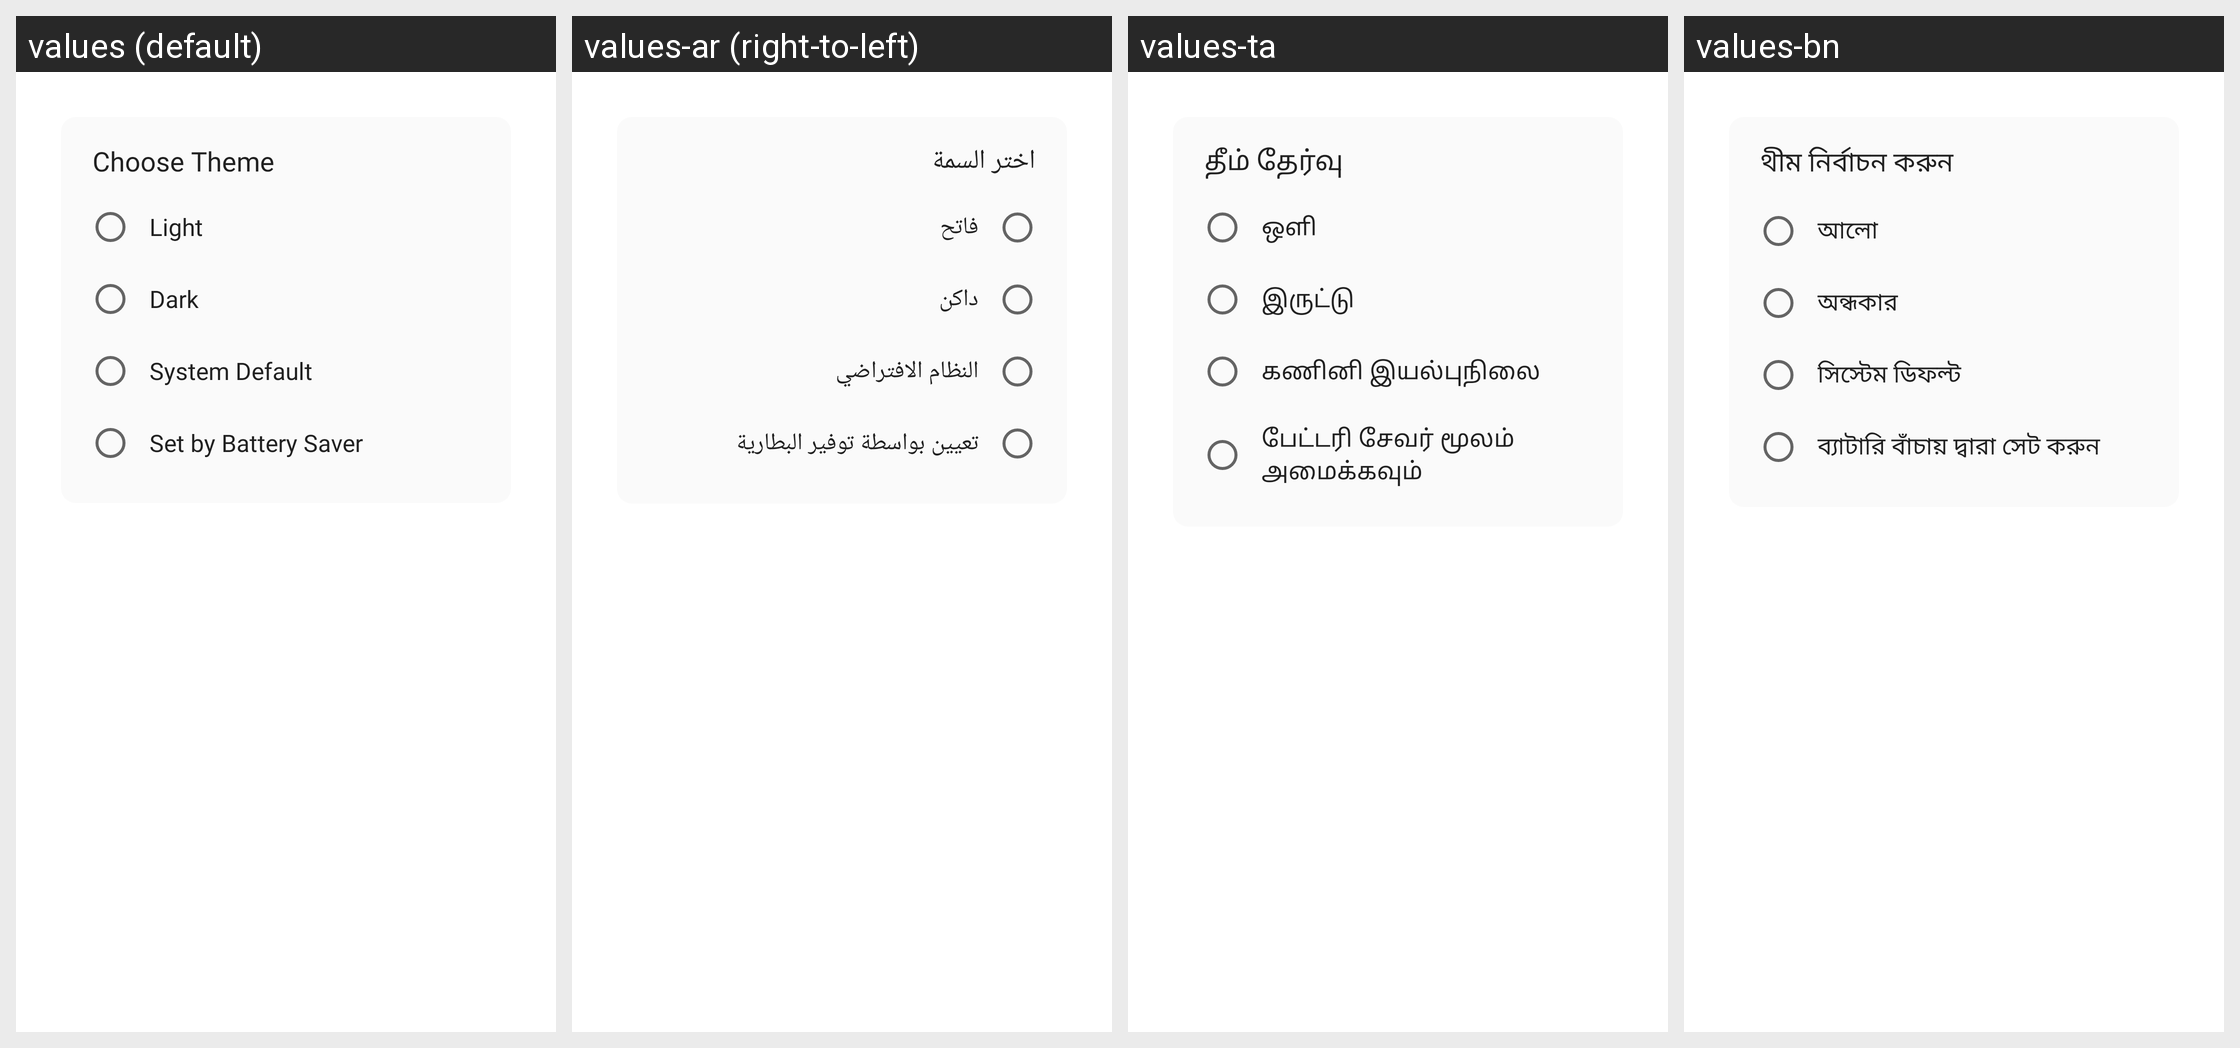

The Android screen above is rendered under several locales of the same app. Produce the string resources it draws, with the default and per-locale values.
Android screen res/layout/dialog_theme.xml rendered under 4 locales, left to right: values (default), values-ar (right-to-left), values-ta, values-bn. Device: Nexus 5 (rendered at 1080×1920; each locale shown at half size, 540×960, under a caption strip naming it); theme AppTheme.
Other locales in the repository, not shown: values-cs, values-de, values-es, values-fr, values-it, values-ja, values-pl, values-pt, values-ro, values-ru, values-tr.
Strings drawn on this screen, with the default value and each locale's value (text and hints the layout hard-codes, and strings that could not be matched under every locale, appear in the picture but are not listed):

dialog_theme_title
  values: Choose Theme
  values-ar: اختر السمة
  values-ta: தீம் தேர்வு
  values-bn: থীম নির্বাচন করুন

dialog_theme_light
  values: Light
  values-ar: فاتح
  values-ta: ஒளி
  values-bn: আলো

dialog_theme_dark
  values: Dark
  values-ar: داكن
  values-ta: இருட்டு
  values-bn: অন্ধকার

dialog_theme_system
  values: System Default
  values-ar: النظام الافتراضي
  values-ta: கணினி இயல்புநிலை
  values-bn: সিস্টেম ডিফল্ট

dialog_theme_battery
  values: Set by Battery Saver
  values-ar: تعيين بواسطة توفير البطارية
  values-ta: பேட்டரி சேவர் மூலம் அமைக்கவும்
  values-bn: ব্যাটারি বাঁচায় দ্বারা সেট করুন
